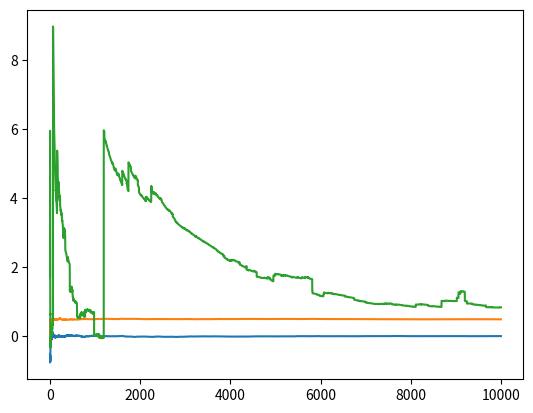

The matplotlib source for this figure:
import numpy as np
import numpy.random as rn
import matplotlib.pyplot as plt

num = 10000

normals = rn.normal(np.zeros(num))
exps = rn.exponential(np.ones(num)/2)
cauchys = rn.standard_cauchy(num)
for dist in (normals, exps, cauchys):
    averages = []
    s = 0
    ns = np.arange(num)
    for n in ns:
        s += dist[n]
        averages.append(s/(n+1))

    plt.plot(ns, averages)
    plt.show()

 # from random import uniform
# import matplotlib.pyplot as plt
# import math

# n = 10000

# rtheta = [(uniform(0,1),uniform(0, 2*math.pi)) for _ in range(n)]
# pts = [(r*math.cos(t), r*math.sin(t)) for (r,t) in rtheta]
# l = list(zip(*pts))

# plt.scatter(l[0], l[1])
# plt.plot()
# plt.show()

# from random import uniform
# import matplotlib.pyplot as plt

# n = 10000

# pts = [(uniform(-1,1),uniform(-1,1)) for _ in range(n)]
# pts_inside = [t for t in pts if t[0]**2 + t[1]**2 < 1]
# l = list(zip(*pts_inside))

# plt.scatter(l[0], l[1])
# plt.plot()
# plt.show()

